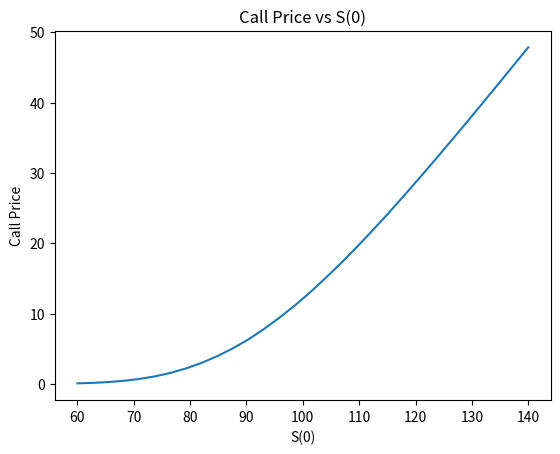
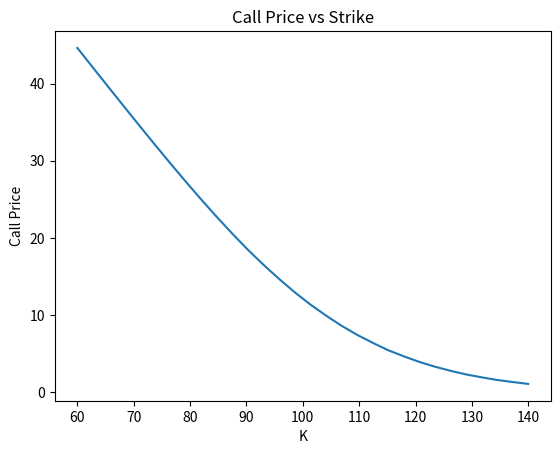
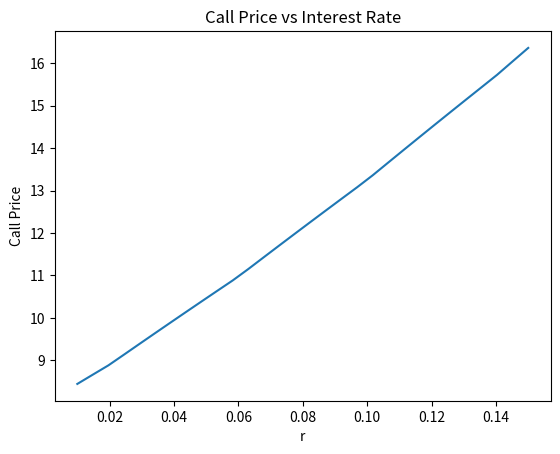
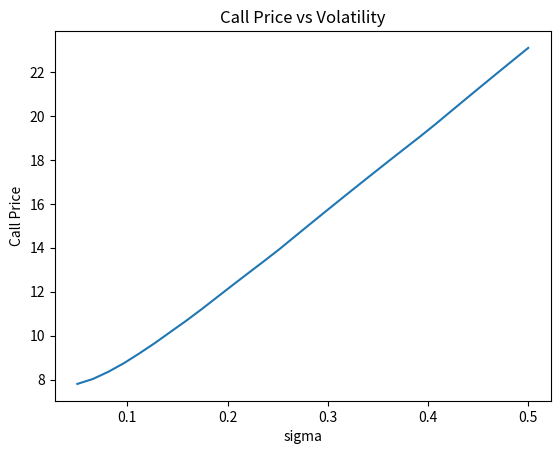
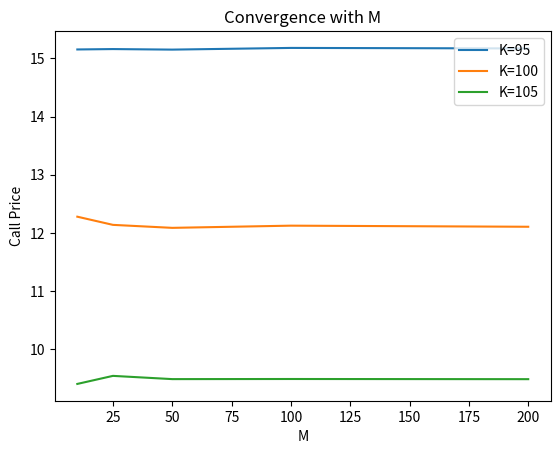

Reproduce these figures in Python, in order.
# -*- coding: utf-8 -*-
"""Untitled23.ipynb

Automatically generated by Colab.

Original file is located at
    https://colab.research.google.com/drive/1VrUyqWN8r2O6ecZzIQzsKSEad1HrjGY5
"""

import numpy as np
import matplotlib.pyplot as plt
import time

# ============================================================
# COMMON FUNCTIONS
# ============================================================

def ud_set1(sigma, dt):
    u = np.exp(sigma * np.sqrt(dt))
    d = np.exp(-sigma * np.sqrt(dt))
    return u, d

def ud_set2(sigma, r, dt):
    u = np.exp(sigma * np.sqrt(dt) + (r - 0.5 * sigma**2) * dt)
    d = np.exp(-sigma * np.sqrt(dt) + (r - 0.5 * sigma**2) * dt)
    return u, d

def european_binomial_price(S0, K, T, r, sigma, M, u, d):
    dt = T / M
    p = (np.exp(r * dt) - d) / (u - d)

    ST = np.array([S0 * (u**j) * (d**(M - j)) for j in range(M + 1)])
    call = np.maximum(ST - K, 0)
    put  = np.maximum(K - ST, 0)

    for _ in range(M):
        call = np.exp(-r * dt) * (p * call[1:] + (1 - p) * call[:-1])
        put  = np.exp(-r * dt) * (p * put[1:]  + (1 - p) * put[:-1])

    return call[0], put[0]

# ============================================================
# QUESTION 1: EUROPEAN CALL & PUT + GRAPHS
# ============================================================

print("\n================ QUESTION 1 =================\n")

S0, K, T, r, sigma, M = 100, 100, 1, 0.08, 0.2, 100
dt = T / M

u1, d1 = ud_set1(sigma, dt)
u2, d2 = ud_set2(sigma, r, dt)

call1, put1 = european_binomial_price(S0, K, T, r, sigma, M, u1, d1)
call2, put2 = european_binomial_price(S0, K, T, r, sigma, M, u2, d2)

print("Set 1 -> Call:", call1, " Put:", put1)
print("Set 2 -> Call:", call2, " Put:", put2)

# ---------- Sensitivity Plots ----------

# (A) S0
S_vals = np.linspace(60, 140, 30)
prices = [european_binomial_price(S, K, T, r, sigma, M, u2, d2)[0] for S in S_vals]
plt.plot(S_vals, prices)
plt.xlabel("S(0)")
plt.ylabel("Call Price")
plt.title("Call Price vs S(0)")
plt.show()

# (B) K
K_vals = np.linspace(60, 140, 30)
prices = [european_binomial_price(S0, k, T, r, sigma, M, u2, d2)[0] for k in K_vals]
plt.plot(K_vals, prices)
plt.xlabel("K")
plt.ylabel("Call Price")
plt.title("Call Price vs Strike")
plt.show()

# (C) r
r_vals = np.linspace(0.01, 0.15, 30)
prices = []
for r_ in r_vals:
    u, d = ud_set2(sigma, r_, dt)
    prices.append(european_binomial_price(S0, K, T, r_, sigma, M, u, d)[0])
plt.plot(r_vals, prices)
plt.xlabel("r")
plt.ylabel("Call Price")
plt.title("Call Price vs Interest Rate")
plt.show()

# (D) sigma
sig_vals = np.linspace(0.05, 0.5, 30)
prices = []
for s in sig_vals:
    u, d = ud_set2(s, r, dt)
    prices.append(european_binomial_price(S0, K, T, r, s, M, u, d)[0])
plt.plot(sig_vals, prices)
plt.xlabel("sigma")
plt.ylabel("Call Price")
plt.title("Call Price vs Volatility")
plt.show()

# (E) M for different K
M_vals = [10, 25, 50, 100, 200]
Ks = [95, 100, 105]

for k in Ks:
    prices = []
    for m in M_vals:
        dt = T / m
        u, d = ud_set2(sigma, r, dt)
        prices.append(european_binomial_price(S0, k, T, r, sigma, m, u, d)[0])
    plt.plot(M_vals, prices, label=f"K={k}")

plt.xlabel("M")
plt.ylabel("Call Price")
plt.legend()
plt.title("Convergence with M")
plt.show()

# ============================================================
# QUESTION 2: LOOKBACK OPTION – BASIC BINOMIAL
# ============================================================

print("\n================ QUESTION 2 =================\n")
print("NOTE: Basic binomial is exponential. Using small M only.\n")

def lookback_basic(S0, T, r, sigma, M):
    dt = T / M
    u = np.exp(sigma*np.sqrt(dt) + (r - 0.5*sigma**2)*dt)
    d = np.exp(-sigma*np.sqrt(dt) + (r - 0.5*sigma**2)*dt)
    p = (np.exp(r*dt) - d) / (u - d)

    paths = [(S0, S0)]
    for _ in range(M):
        new_paths = []
        for price, mx in paths:
            new_paths.append((price*u, max(mx, price*u)))
            new_paths.append((price*d, max(mx, price*d)))
        paths = new_paths

    payoff = np.array([mx - price for price, mx in paths])
    probs = np.array([
        p**bin(i).count("1") * (1-p)**(M - bin(i).count("1"))
        for i in range(len(payoff))
    ])

    return np.exp(-r*T) * np.sum(payoff * probs)

# (A) Prices
for M in [5, 10]:
    print(f"M = {M}, Lookback Price = {lookback_basic(100,1,0.08,0.2,M)}")

# (C) Intermediate values for M = 5
print("\nIntermediate states for M = 5:\n")
def intermediate_states_M5():
    S0, T, r, sigma, M = 100, 1, 0.08, 0.2, 5
    dt = T / M
    u, d = ud_set2(sigma, r, dt)

    states = [(S0, S0)]
    for t in range(1, M+1):
        new_states = []
        for price, mx in states:
            new_states.append((price*u, max(mx, price*u)))
            new_states.append((price*d, max(mx, price*d)))
        states = new_states
        print(f"Time {t}: {states}")

intermediate_states_M5()

# ============================================================
# QUESTION 3: LOOKBACK OPTION – MARKOV METHOD
# ============================================================

print("\n================ QUESTION 3 =================\n")

def lookback_markov(S0, T, r, sigma, M):
    dt = T / M
    u, d = ud_set2(sigma, r, dt)

    states = {(0, S0): 1.0}
    for t in range(1, M+1):
        new_states = {}
        for (k, mx), prob in states.items():
            Su = S0 * (u**(k+1)) * (d**(t-k-1))
            Sd = S0 * (u**k) * (d**(t-k))

            mu, md = max(mx, Su), max(mx, Sd)
            new_states[(k+1, mu)] = new_states.get((k+1, mu), 0) + prob
            new_states[(k, md)]   = new_states.get((k, md), 0) + prob

        states = new_states

    payoff = 0
    for (k, mx), prob in states.items():
        ST = S0 * (u**k) * (d**(M-k))
        payoff += prob * (mx - ST)

    return np.exp(-r*T) * payoff

# Prices & timing
for M in [25, 50, 100]:
    start = time.time()
    price = lookback_markov(100,1,0.08,0.2,M)
    print(f"M = {M}, Markov Price = {price}, Time = {time.time()-start}")
